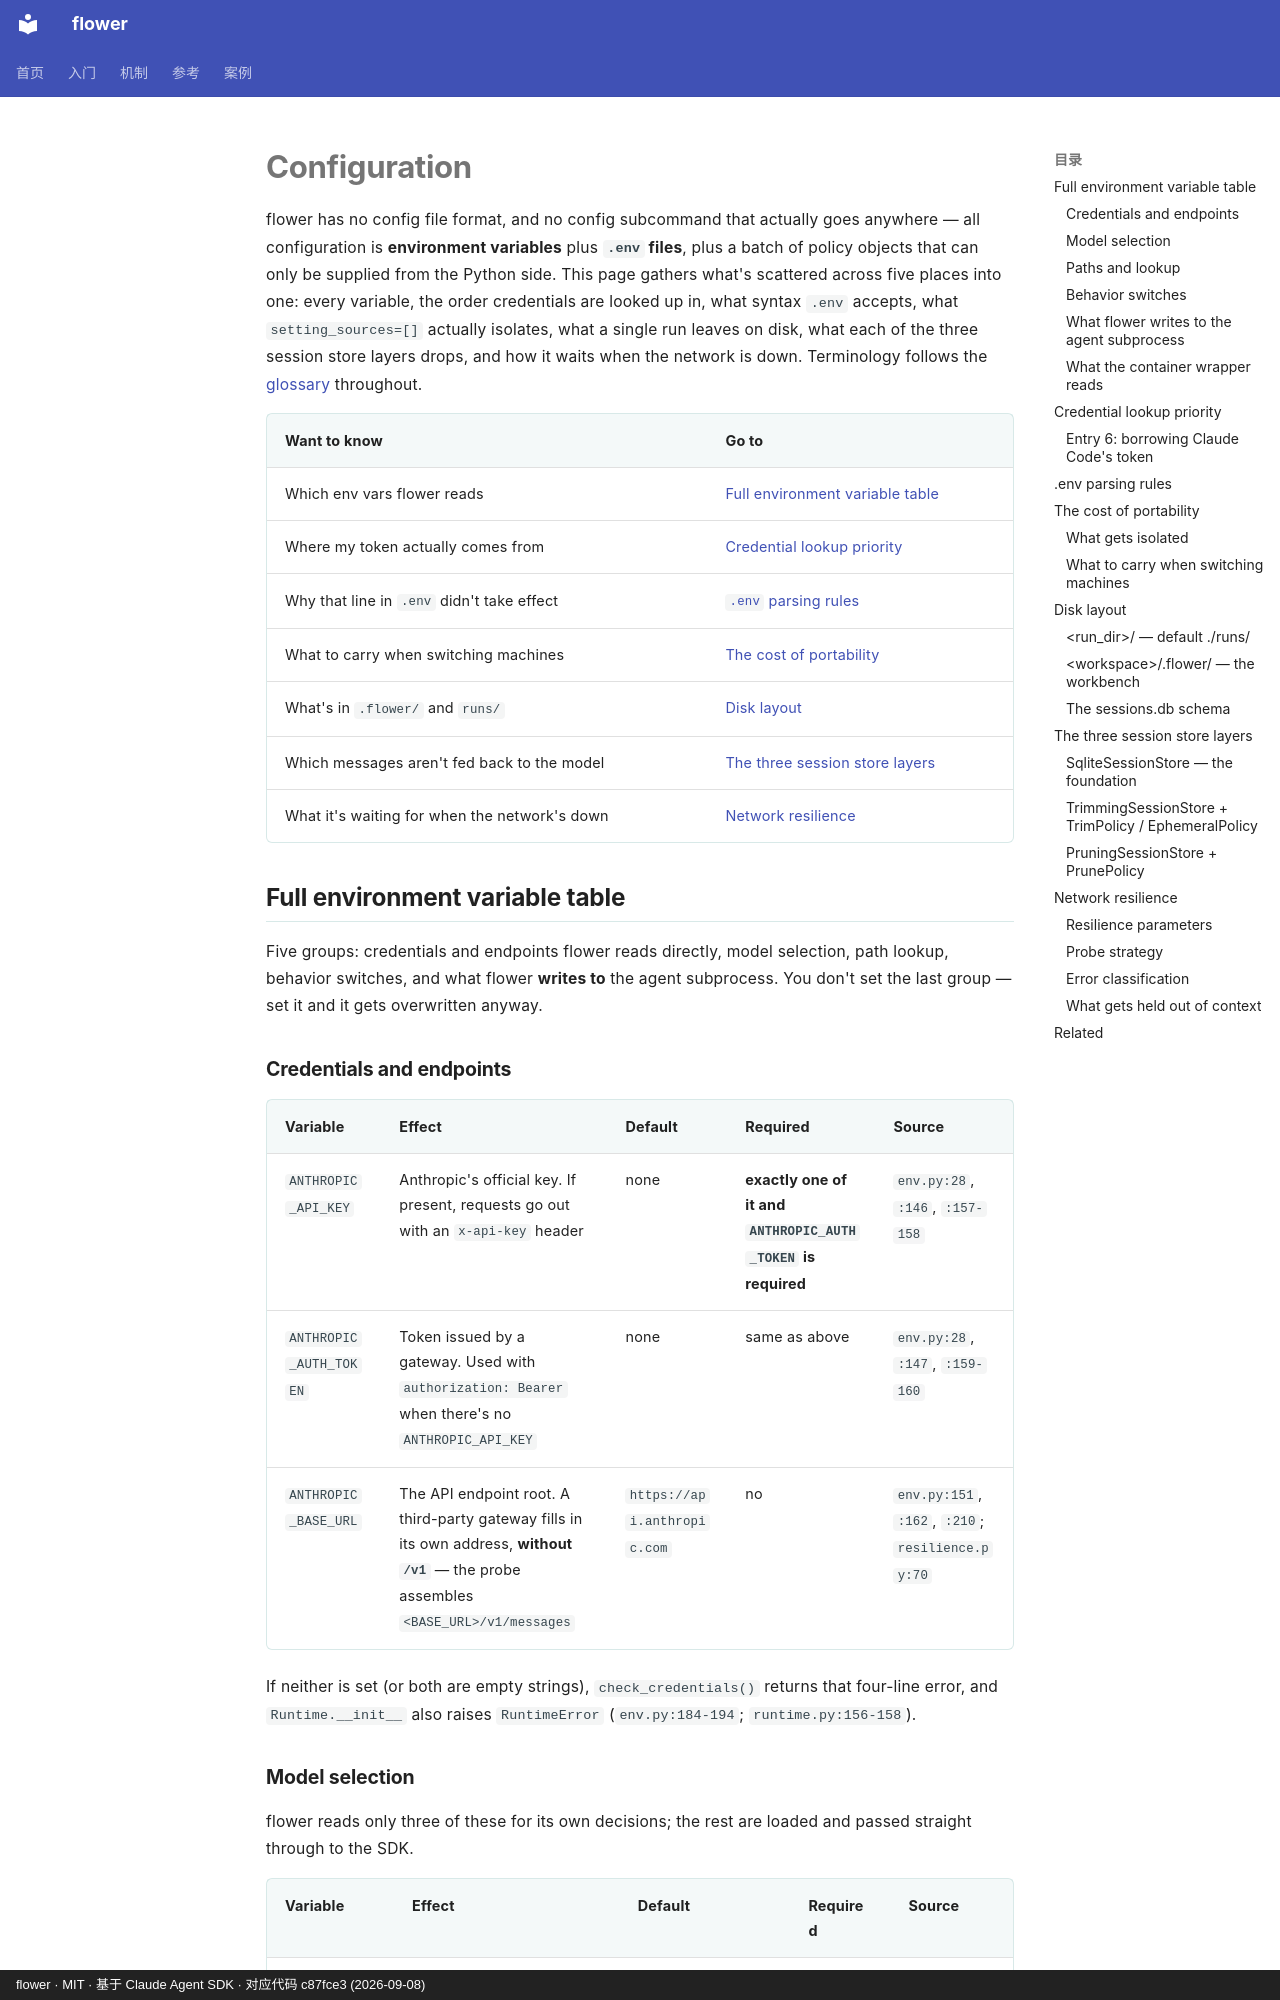

repository: ChenyuHeee/flower · page: en/reference/config/index.html · generator: mkdocs · copyright: flower · MIT · 基于 Claude Agent SDK · 对应代码 c87fce3 (2026-09-08)

# Configuration

flower has no config file format, and no config subcommand that actually goes anywhere — all
configuration is **environment variables** plus **`.env` files**, plus a batch of policy objects
that can only be supplied from the Python side. This page gathers what's scattered across five
places into one: every variable, the order credentials are looked up in, what syntax `.env`
accepts, what `setting_sources=[]` actually isolates, what a single run leaves on disk, what each
of the three session store layers drops, and how it waits when the network is down. Terminology
follows the [glossary](glossary.md) throughout.

| Want to know | Go to |
|---|---|
| Which env vars flower reads | [Full environment variable table](#环境变量) |
| Where my token actually comes from | [Credential lookup priority](#凭证查找优先级) |
| Why that line in `.env` didn't take effect | [`.env` parsing rules](#env-解析) |
| What to carry when switching machines | [The cost of portability](#可移植性) |
| What's in `.flower/` and `runs/` | [Disk layout](#磁盘布局) |
| Which messages aren't fed back to the model | [The three session store layers](#会话存储) |
| What it's waiting for when the network's down | [Network resilience](#韧性) |

## Full environment variable table {#环境变量}

Five groups: credentials and endpoints flower reads directly, model selection, path lookup,
behavior switches, and what flower **writes to** the agent subprocess. You don't set the last
group — set it and it gets overwritten anyway.

### Credentials and endpoints {#凭证变量}

| Variable | Effect | Default | Required | Source |
|---|---|---|---|---|
| `ANTHROPIC_API_KEY` | Anthropic's official key. If present, requests go out with an `x-api-key` header | none | **exactly one of it and `ANTHROPIC_AUTH_TOKEN` is required** | `env.py:28`, `:146`, `:157-158` |
| `ANTHROPIC_AUTH_TOKEN` | Token issued by a gateway. Used with `authorization: Bearer` when there's no `ANTHROPIC_API_KEY` | none | same as above | `env.py:28`, `:147`, `:159-160` |
| `ANTHROPIC_BASE_URL` | The API endpoint root. A third-party gateway fills in its own address, **without `/v1`** — the probe assembles `<BASE_URL>/v1/messages` | `https://api.anthropic.com` | no | `env.py:151`, `:162`, `:210`; `resilience.py:70` |

If neither is set (or both are empty strings), `check_credentials()` returns that four-line error,
and `Runtime.__init__` also raises `RuntimeError` (`env.py:184-194`; `runtime.py:156-158`).
